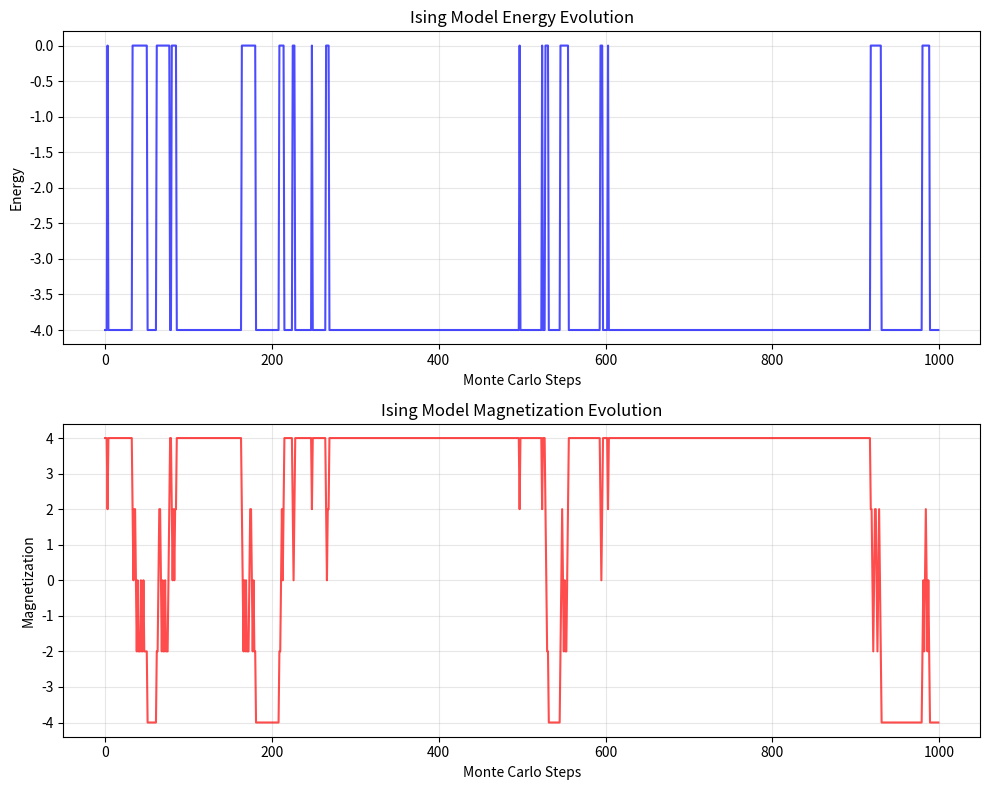

Here is the Python script that generated this plot:
import numpy as np
import matplotlib.pyplot as plt

class SimpleIsing1D:
    def __init__(self, size):
        self.size = size
        # 随机初始化自旋状态
        self.spins = np.random.choice([-1, 1], size=size)
    
    def calculate_energy(self):
        """计算系统能量（使用周期性边界条件）"""
        energy = 0
        for i in range(self.size):
            # 相邻自旋相互作用
            j = (i + 1) % self.size  # 周期性边界条件
            energy += -self.spins[i] * self.spins[j]
        return energy
    
    def get_state_index(self):
        """将自旋状态转换为整数索引，例如 [1, 0] -> 2"""
        # 将自旋状态映射到二进制表示
        # 注意：这里先将-1转换为0
        binary_state = np.where(self.spins == -1, 0, self.spins)
        # 将二进制数组转换为整数
        index = 0
        for bit in binary_state:
            index = (index << 1) | bit
        return index
    
    def metropolis_update(self, temperature):
        """使用Metropolis算法更新自旋状态"""
        # 随机选择一个自旋
        i = np.random.randint(0, self.size)
        
        # 计算翻转后的能量变化
        # 考虑左右邻居（使用周期性边界条件）
        left = (i - 1) % self.size
        right = (i + 1) % self.size
        
        # 能量变化 = 2 * spin_i * (spin_left + spin_right)
        dE = 2 * self.spins[i] * (self.spins[left] + self.spins[right])
        
        # Metropolis接受准则
        if dE <= 0 or np.random.rand() < np.exp(-dE / temperature):
            # 接受翻转
            self.spins[i] *= -1
            return True
        return False

def run_simulation(size=4, temperature=1.0, steps=1000):
    """运行简单的Ising模型模拟"""
    model = SimpleIsing1D(size)
    energies = []
    magnetizations = []
    
    for step in range(steps):
        # 执行Metropolis更新
        model.metropolis_update(temperature)
        
        # 记录能量和磁化强度
        energies.append(model.calculate_energy())
        magnetizations.append(np.sum(model.spins))
        
        # 每100步打印一次状态
        if step % 100 == 0:
            print(f"Step {step}, State: {model.spins}, Index: {model.get_state_index()}")
    
    return np.array(energies), np.array(magnetizations)

def plot_results(energies, magnetizations):
    """绘制模拟结果"""
    fig, (ax1, ax2) = plt.subplots(2, 1, figsize=(10, 8))
    
    ax1.plot(energies, 'b-', alpha=0.7)
    ax1.set_xlabel('Monte Carlo Steps')
    ax1.set_ylabel('Energy')
    ax1.set_title('Ising Model Energy Evolution')
    ax1.grid(True, alpha=0.3)
    
    ax2.plot(magnetizations, 'r-', alpha=0.7)
    ax2.set_xlabel('Monte Carlo Steps')
    ax2.set_ylabel('Magnetization')
    ax2.set_title('Ising Model Magnetization Evolution')
    ax2.grid(True, alpha=0.3)
    
    plt.tight_layout()
    plt.savefig('ising_simpletest_results.png')
    plt.close()

if __name__ == "__main__":
    print("Running simple Ising model test...")
    energies, magnetizations = run_simulation(size=4, temperature=1.0, steps=1000)
    plot_results(energies, magnetizations)
    print("Simulation completed. Results saved to 'ising_simpletest_results.png'")
    print(f"Final energy: {energies[-1]}, Final magnetization: {magnetizations[-1]}")
